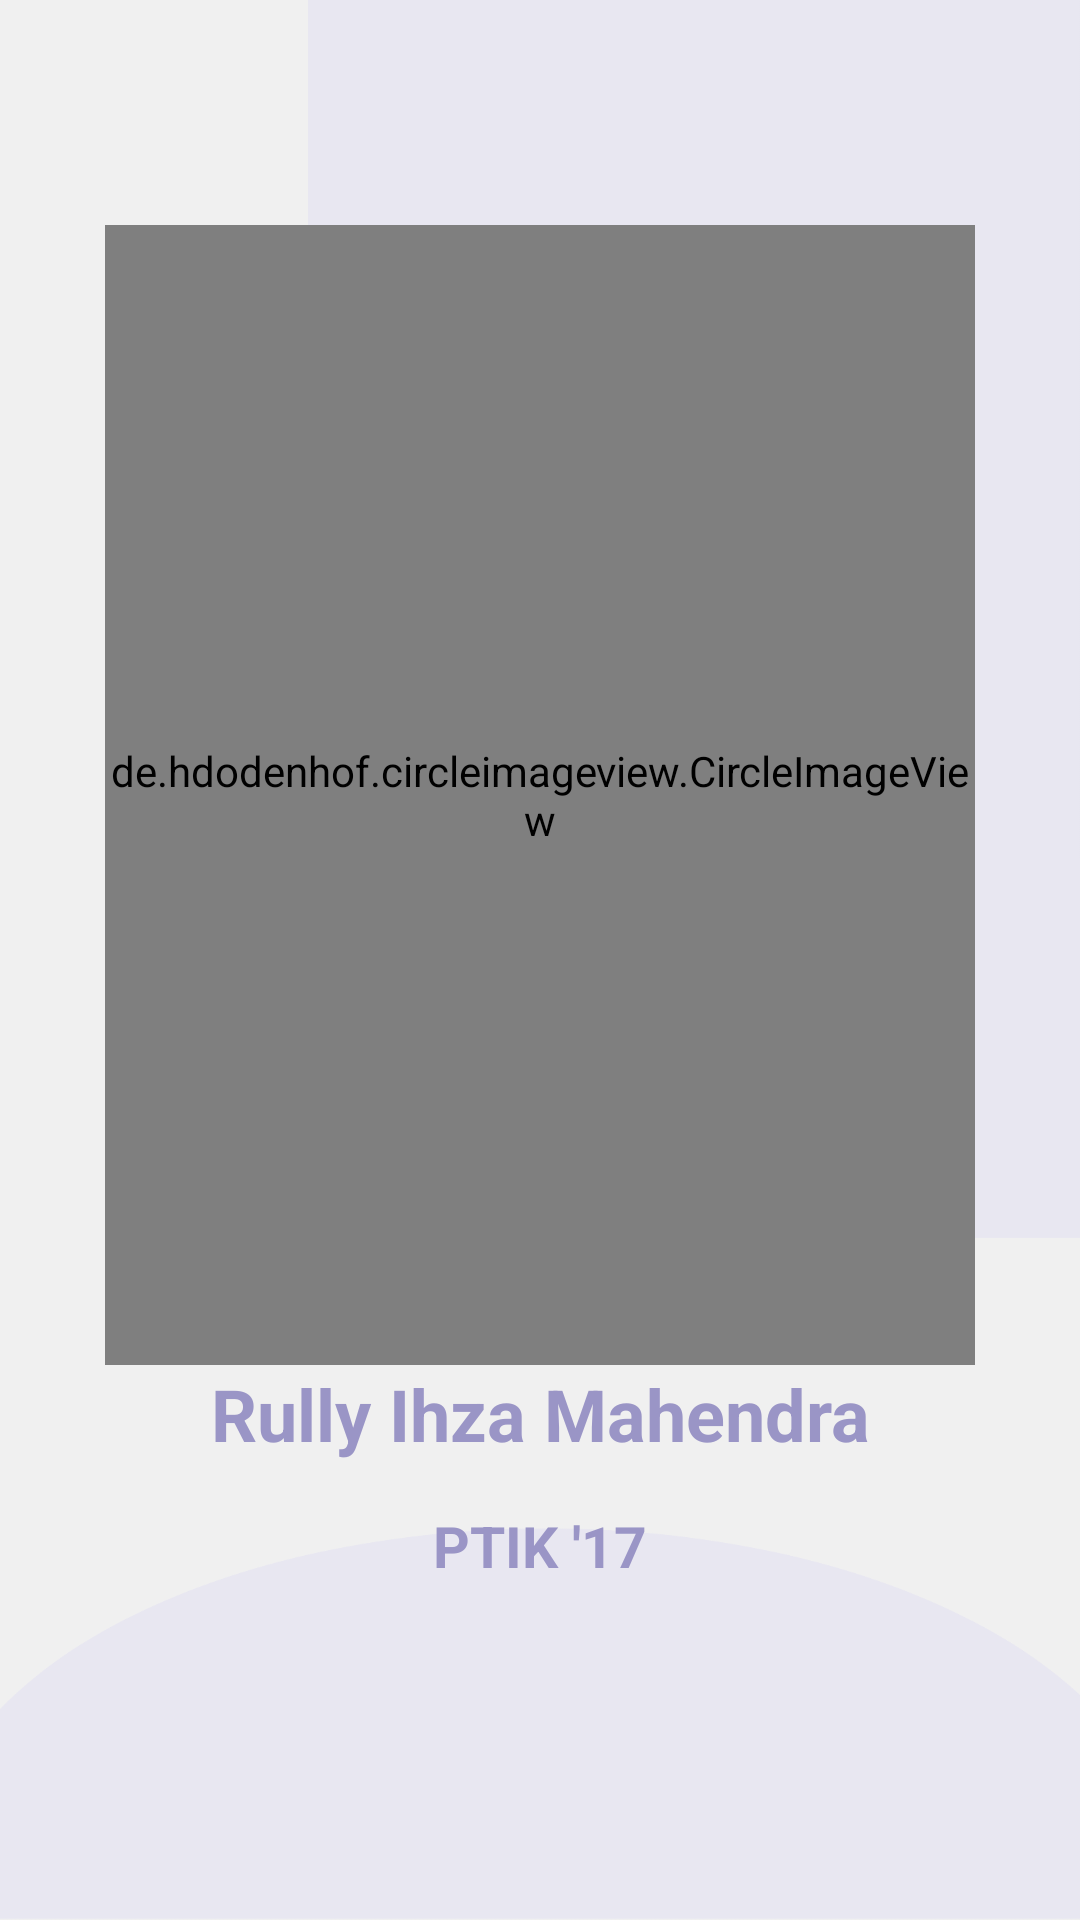

This screen was rendered from an Android layout file. Write that file and the resources it references.
<!-- AndroidManifest.xml: application theme AppTheme.ActionBarTransparent -->
<!-- res/layout/activity_about.xml -->
<?xml version="1.0" encoding="utf-8"?>
<androidx.constraintlayout.widget.ConstraintLayout xmlns:android="http://schemas.android.com/apk/res/android"
    xmlns:app="http://schemas.android.com/apk/res-auto"
    xmlns:tools="http://schemas.android.com/tools"
    android:background="@drawable/background_utama"
    android:layout_width="match_parent"
    android:layout_height="match_parent"
    android:paddingHorizontal="35dp"
    android:paddingVertical="15dp"
    tools:context=".AboutActivity">

    <TextView
        android:id="@+id/creatorLabelTxtView"
        style="@style/TextPrimary"
        android:layout_width="wrap_content"
        android:layout_height="wrap_content"
        android:layout_marginTop="60dp"
        android:text="Creator"
        android:textStyle="bold"
        app:layout_constraintEnd_toEndOf="parent"
        app:layout_constraintStart_toStartOf="parent"
        app:layout_constraintTop_toTopOf="parent" />

    <de.hdodenhof.circleimageview.CircleImageView
        android:id="@+id/creatorImgView"
        android:layout_width="match_parent"
        android:layout_height="380dp"
        android:src="@drawable/creator_img"
        app:layout_constraintEnd_toEndOf="parent"
        app:layout_constraintTop_toTopOf="@+id/creatorLabelTxtView" />

    <LinearLayout
        android:layout_width="wrap_content"
        android:layout_height="wrap_content"
        android:gravity="center_horizontal"
        android:orientation="vertical"
        app:layout_constraintBottom_toBottomOf="parent"
        app:layout_constraintEnd_toEndOf="parent"
        app:layout_constraintStart_toStartOf="parent"
        app:layout_constraintTop_toBottomOf="@+id/creatorImgView"
        app:layout_constraintVertical_bias="0">

        <TextView
            android:layout_width="wrap_content"
            android:layout_height="wrap_content"
            android:layout_marginBottom="15dp"
            android:text="Rully Ihza Mahendra"
            android:textColor="@color/colorPrimaryDark"
            android:textStyle="bold"
            android:textSize="24sp"/>

        <TextView
            android:layout_width="wrap_content"
            android:layout_height="wrap_content"
            android:text="PTIK '17"
            android:textColor="@color/colorPrimaryDark"
            android:textStyle="bold"
            android:textSize="19dp"/>

    </LinearLayout>

</androidx.constraintlayout.widget.ConstraintLayout>
<!-- resources referenced by this layout -->
<resources>
  <color name="colorPrimaryDark">#9A95C6</color>
  <!-- drawable background_utama: png bitmap (drawable-v24, 91907 bytes) -->
  <!-- drawable creator_img: png bitmap (drawable-v24, 82857 bytes) -->
  <style name="TextPrimary">
          <item name="android:textColor">@color/colorPrimaryDark</item>
          <item name="android:textSize">32sp</item>
      </style>
  <style name="AppTheme.ActionBarTransparent" parent="AppTheme">
          <item name="android:windowContentOverlay">@null</item>
          <item name="windowActionBarOverlay">true</item>
          <item name="colorPrimary">@android:color/transparent</item>
      </style>
  <style name="AppTheme" parent="Theme.AppCompat.DayNight">
          
          <item name="actionOverflowButtonStyle">@style/DotsDarkTheme</item>
          <item name="android:itemTextAppearance">@style/myCustomMenuTextApearance</item>
  
          
          
  
          <item name="colorPrimary">@color/colorPrimary</item>
          <item name="colorPrimaryDark">@color/colorPrimaryDark</item>
          <item name="colorAccent">@color/colorAccent</item>
      </style>
  <style name="DotsDarkTheme" parent="@style/Widget.AppCompat.ActionButton.Overflow">
          <item name="android:tint">@color/colorPrimaryDark</item>
      </style>
  <style name="myCustomMenuTextApearance" parent="@android:style/TextAppearance.Widget.IconMenu.Item">
          
          
          <item name="android:textColor">@color/colorPrimaryDark</item>
      </style>
  <color name="colorPrimary">#9A95C6</color>
  <color name="colorAccent">#F2C5EE</color>
</resources>
